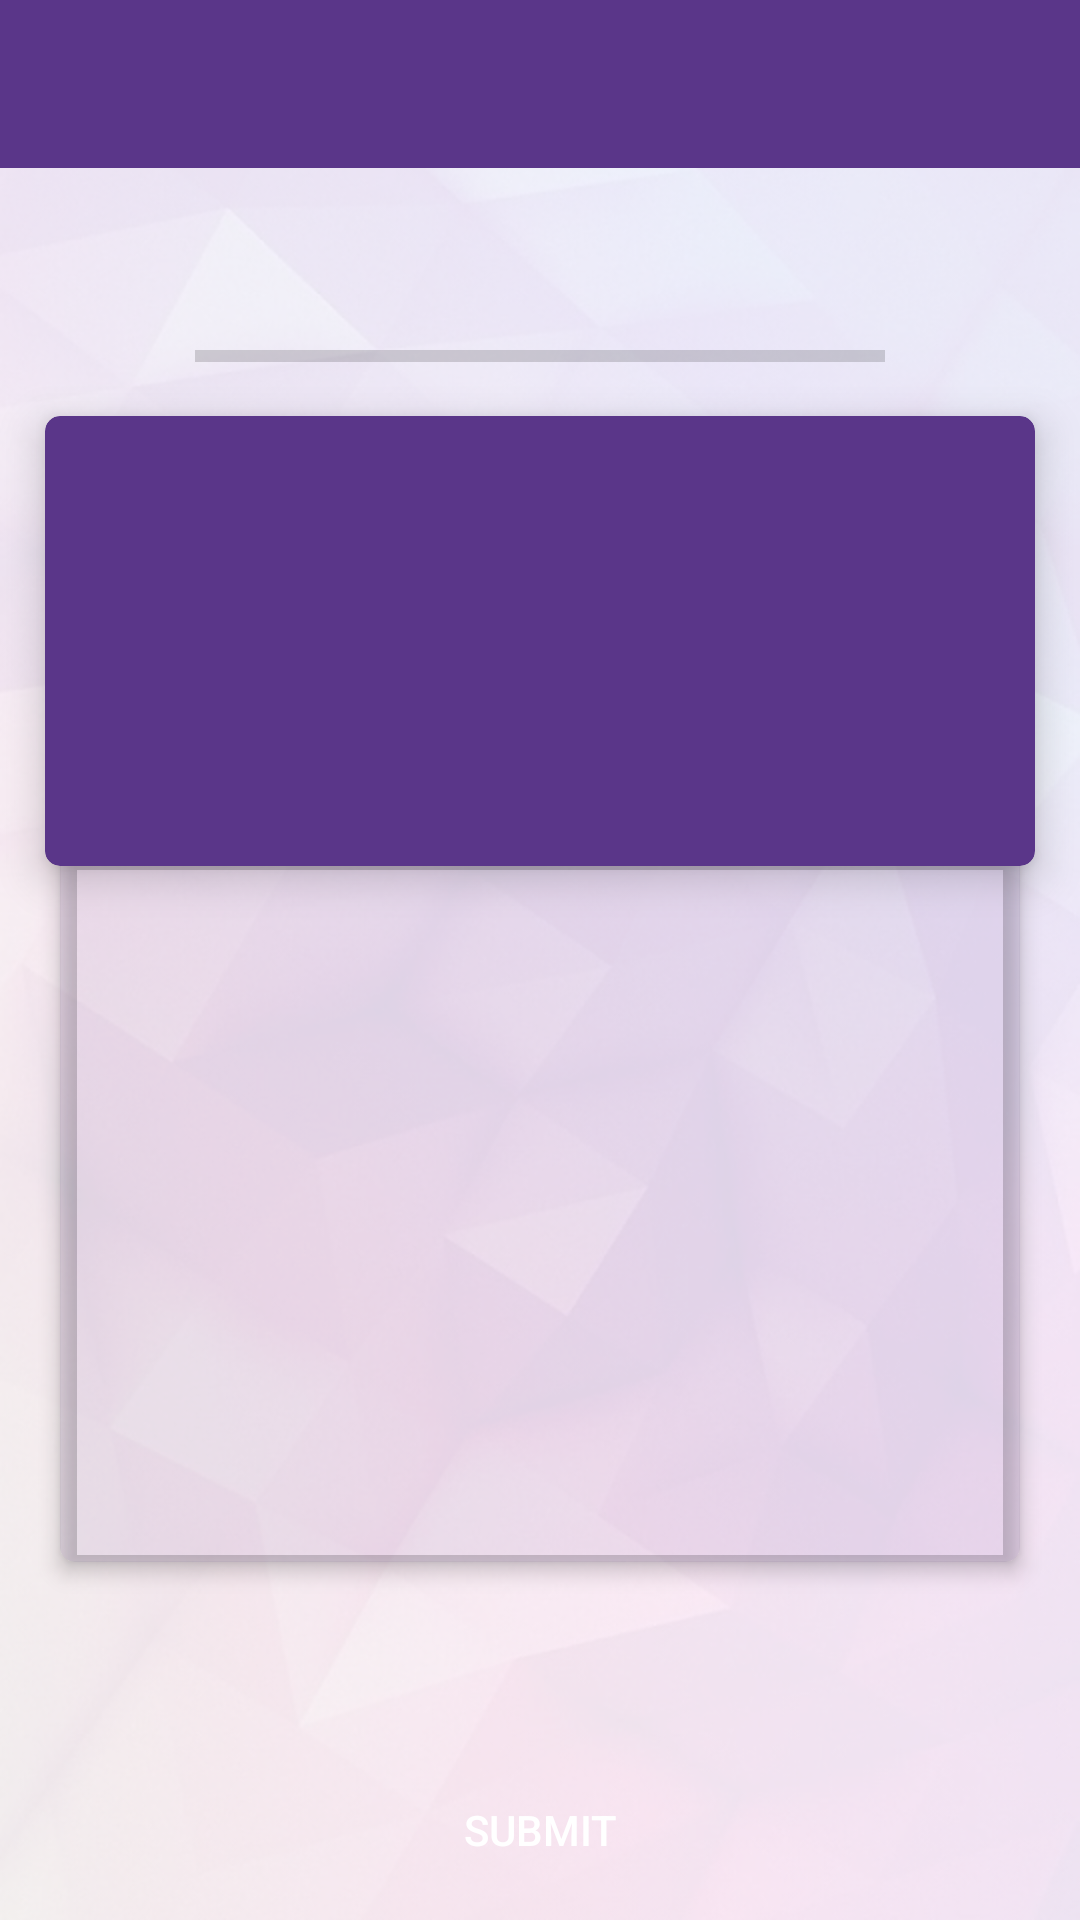

Layout XML and referenced resources for this Android screen:
<!-- AndroidManifest.xml: application theme AppTheme -->
<!-- res/layout/activity_choice.xml -->
<?xml version="1.0" encoding="utf-8"?>
<RelativeLayout xmlns:android="http://schemas.android.com/apk/res/android"
    xmlns:tools="http://schemas.android.com/tools"
    android:layout_width="match_parent"
    android:layout_height="match_parent"
    xmlns:app="http://schemas.android.com/apk/res-auto"
    android:background="@drawable/pink4"
    tools:context="com.example.jana.motivlearn.displaychoice">

    <android.support.v7.widget.Toolbar
        android:id="@+id/toolbar"
        android:layout_width="match_parent"
        android:layout_height="wrap_content"
        android:background="?attr/colorPrimary"
        android:minHeight="?attr/actionBarSize"
        app:theme="@style/ThemeOverlay.AppCompat.Dark" />




    <android.support.v7.widget.CardView
        android:layout_width="match_parent"
        android:layout_height="150dp"
        android:id="@+id/qcard"
        android:layout_marginTop="30dp"
        android:layout_alignTop="@id/progressBar2"
        android:layout_marginLeft="15dp"
        android:layout_marginRight="15dp"
        app:cardBackgroundColor="#5a3689"
        app:cardCornerRadius="5dp"
        app:cardElevation="8dp"
        >

        <RelativeLayout
            android:layout_width="match_parent"
            android:layout_height="wrap_content"
            android:padding="5dp">
            <TextView
                android:id="@+id/textViewTitle"
                android:layout_width="wrap_content"
                android:layout_height="wrap_content"
                android:text=""
                android:textSize="18dp"
                android:layout_margin="5dp"
                android:textStyle="bold"
                android:textAppearance="@style/Base.TextAppearance.AppCompat.Small"
                android:textColor="#ffffff" />

        </RelativeLayout>

    </android.support.v7.widget.CardView>

    <android.support.v7.widget.CardView
        android:layout_width="match_parent"
        android:layout_height="240dp"
        android:layout_marginRight="20dp"
        android:layout_marginLeft="20dp"
        android:layout_marginTop="142dp"
        android:layout_alignTop="@id/qcard"
        app:cardBackgroundColor="@color/cardback"
        app:cardCornerRadius="5dp"
        app:cardElevation="4dp"
        android:id="@+id/cardView">

        <RelativeLayout
            android:layout_width="match_parent"
            android:layout_height="wrap_content"
            android:padding="10dp">

        </RelativeLayout>



        <RadioGroup xmlns:android="http://schemas.android.com/apk/res/android"
            android:id="@+id/radioG"
            android:layout_width="fill_parent"
            android:layout_height="wrap_content"
            android:layout_margin="25dp"
            android:orientation="vertical">

        </RadioGroup>

    </android.support.v7.widget.CardView>

    <TextView
        android:id="@+id/textView"
        android:layout_width="wrap_content"
        android:layout_height="wrap_content"
        android:layout_alignParentTop="true"
        android:layout_centerHorizontal="true"
        android:layout_marginTop="60dp"
        android:gravity="center"
        android:textSize="25dp"
        android:textStyle="bold"
        android:text="" />

    <ProgressBar
        android:id="@+id/progressBar2"
        style="?android:attr/progressBarStyleHorizontal"
        android:layout_width="230dp"
        android:layout_height="20dp"
        android:layout_below="@+id/textView"
        android:layout_centerHorizontal="true"
        android:layout_marginTop="15dp" />

    <Button
        android:id="@+id/button"
        android:layout_width="wrap_content"
        android:layout_height="wrap_content"
        android:layout_alignParentBottom="true"
        android:layout_centerHorizontal="true"
        android:layout_marginBottom="6dp"
        android:text="Submit"
        android:background="@drawable/ovalbutton"
        android:textColor="#FFFFFF"
        />
</RelativeLayout>
<!-- resources referenced by this layout -->
<resources>
  <color name="cardback">#165a3689</color>
  <!-- drawable pink4: png bitmap (drawable, 335818 bytes) -->
  <style name="AppTheme" parent="Theme.AppCompat.Light.NoActionBar">
          
          <item name="colorPrimary">@color/colorPrimary</item>
          <item name="colorPrimaryDark">@color/colorPrimaryDark2</item>
          <item name="colorAccent">@color/colorAccent</item>
      </style>
  <color name="colorPrimary">#5a3689</color>
  <color name="colorPrimaryDark2">#f6ebfe</color>
  <color name="colorAccent">#9577bc</color>
</resources>
